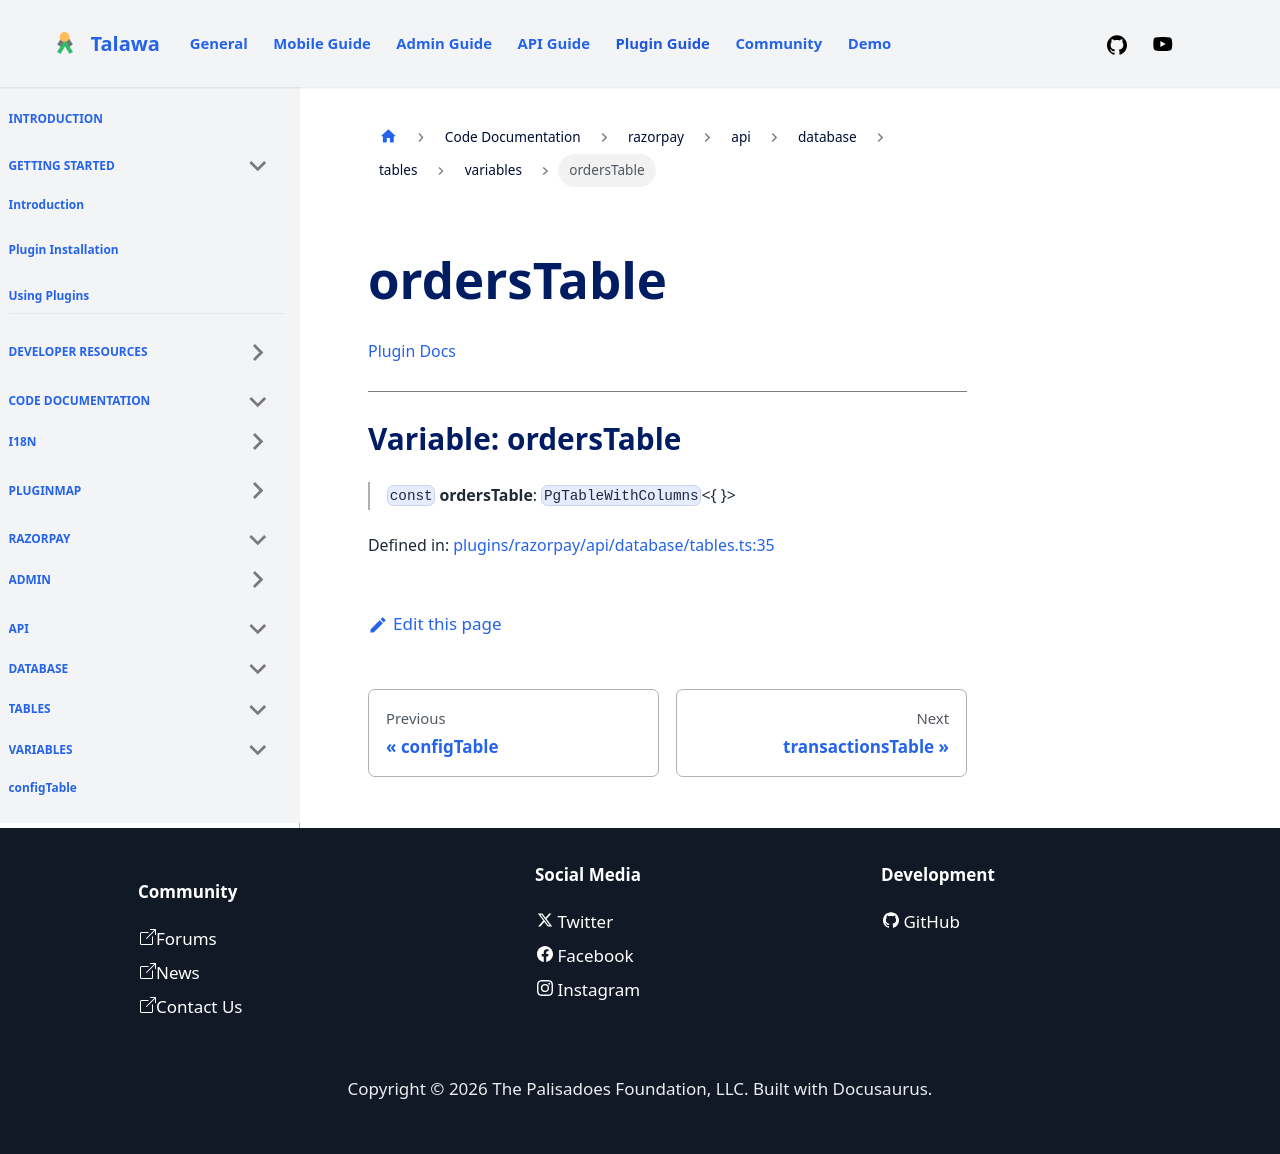

repository: PalisadoesFoundation/talawa-plugin · page: docs/auto-docs/razorpay/api/database/tables/variables/ordersTable/index.html · generator: docusaurus

[Plugin Docs](/)

***

# Variable: ordersTable

> `const` **ordersTable**: `PgTableWithColumns`\<\{ \}\>

Defined in: [plugins/razorpay/api/database/tables.ts:35](https://github.com/PalisadoesFoundation/talawa-plugin/tree/main/plugins/razorpay/api/database/tables.ts#L35)
